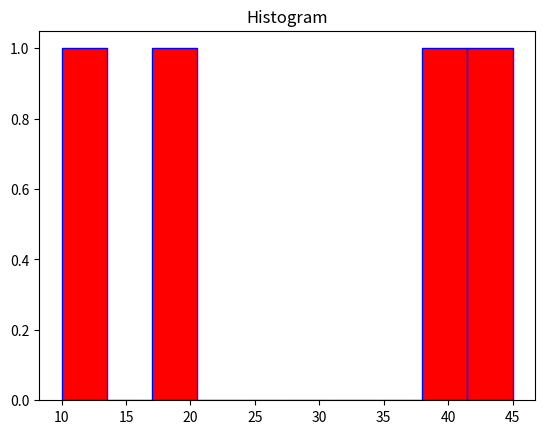

Source code (Python):
import numpy as np
import matplotlib.pyplot as plt

x=np.random.randint(20,30,(50))
# y=["C","cpp","js","ss"]
x=[10,20,40,45]
# y=[10,20,23,30,30]
color=['r','g','b','m','y']
plt.hist(x,histtype='bar',color='r',edgecolor='b')
plt.title("Histogram")
plt.show()
# print(x)